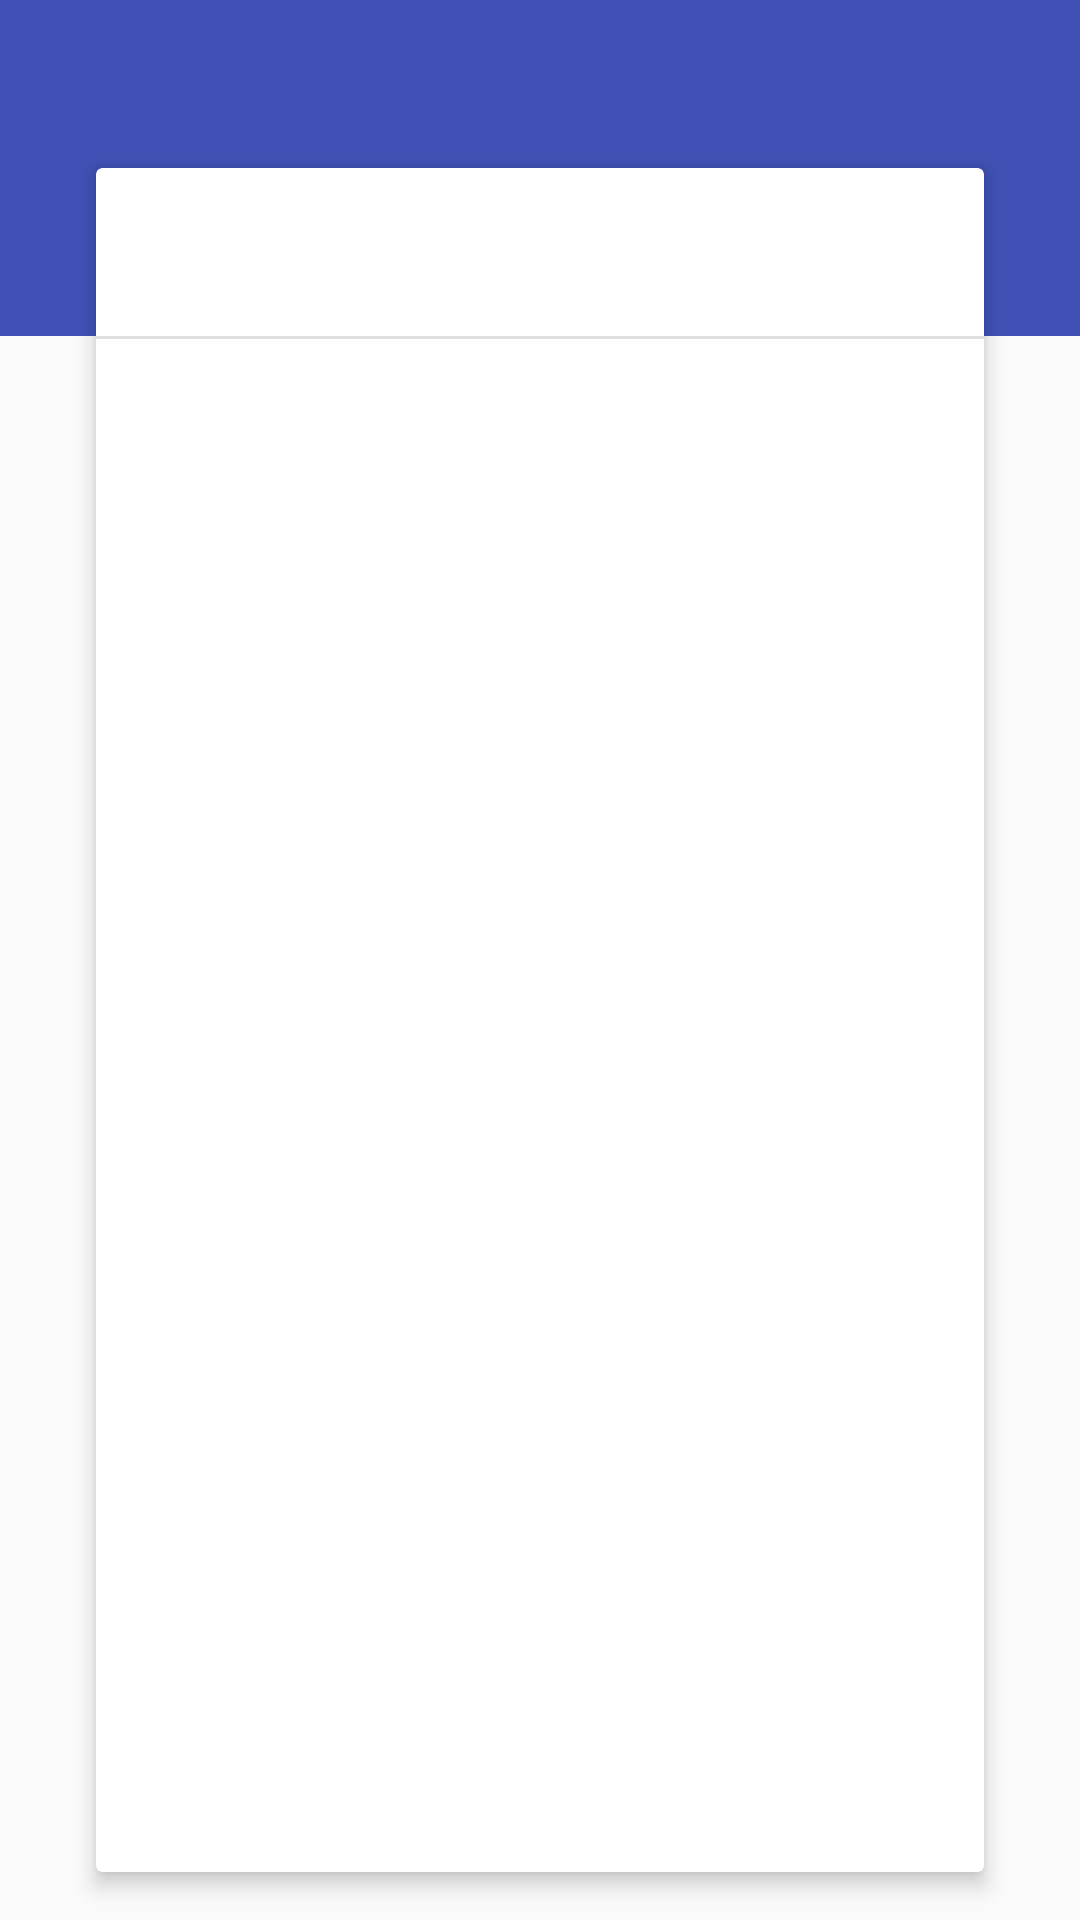

Android layout source for this screen:
<!-- AndroidManifest.xml: application theme AppTheme -->
<!-- res/layout/activity_main.xml -->
<android.support.v4.widget.DrawerLayout
    xmlns:android="http://schemas.android.com/apk/res/android"
    xmlns:app="http://schemas.android.com/apk/res-auto"
    android:id="@+id/drawerLayout"
    android:layout_width="match_parent"
    android:layout_height="match_parent">
    <FrameLayout android:layout_width="match_parent"
        android:layout_height="match_parent"
        android:background="@color/background_material_light" >
        <android.support.v7.widget.Toolbar
            android:id="@+id/generalToolbar"
            android:layout_width="match_parent"
            android:layout_height="@dimen/toolbar_double_height"
            android:background="?attr/colorPrimary" />
        <android.support.v7.widget.CardView
            android:layout_width="match_parent"
            android:layout_height="match_parent"
            android:layout_marginLeft="@dimen/cardview_toolbar_spacer"
            android:layout_marginRight="@dimen/cardview_toolbar_spacer"
            android:layout_marginBottom="16dp"
            android:layout_marginTop="?attr/actionBarSize"
            app:cardBackgroundColor="@android:color/white"
            app:cardElevation="4dp">
            <LinearLayout
                android:layout_width="match_parent"
                android:layout_height="match_parent"
                android:orientation="vertical">
                <android.support.v7.widget.Toolbar
                    android:id="@+id/nestedToolbar"
                    android:layout_width="match_parent"
                    android:layout_height="?attr/actionBarSize" />
                <View
                    android:layout_width="match_parent"
                    android:layout_height="1dp"
                    android:alpha="0.12"
                    android:background="@android:color/black" />
                <FrameLayout
                    android:id="@+id/content_frame"
                    android:layout_width="match_parent"
                    android:layout_height="match_parent" />
            </LinearLayout>
        </android.support.v7.widget.CardView>
    </FrameLayout>
    <android.support.design.widget.NavigationView
        android:id="@+id/navigation"
        android:layout_width="wrap_content"
        android:layout_height="match_parent"
        android:layout_gravity="start"
        app:headerLayout="@layout/drawer_header"
        app:menu="@menu/drawer_menu"  />
</android.support.v4.widget.DrawerLayout>
<!-- res/layout/drawer_header.xml (included above) -->
<?xml version="1.0" encoding="utf-8"?>
<LinearLayout xmlns:android="http://schemas.android.com/apk/res/android"
    android:orientation="vertical" android:layout_width="match_parent"
    android:layout_height="match_parent"
    android:background="@color/primaryColor">

    <TextView
        android:text="@string/tutorial_name"
        android:layout_width="match_parent"
        android:layout_height="wrap_content"
        android:layout_marginLeft="18dp"
        android:layout_marginRight="18dp"
        android:layout_marginTop="18dp"
        android:layout_marginBottom="18dp"
        android:textColor="@android:color/white"
        android:textSize="26sp"/>

</LinearLayout>
<!-- resources referenced by this layout -->
<resources>
  <color name="primaryColor">#3F51B5</color>
  <dimen name="cardview_toolbar_spacer">32dp</dimen>
  <dimen name="toolbar_double_height">112dp</dimen>
  <string name="tutorial_name">Card toolbar (Nested toolbar) in Android application</string>
  <style name="AppTheme" parent="Theme.AppCompat.Light.NoActionBar">
          <item name="colorPrimary">@color/primaryColor</item>
          <item name="colorPrimaryDark">@color/primaryColorDark</item>
      </style>
  <color name="primaryColorDark">#303F9F</color>
</resources>
